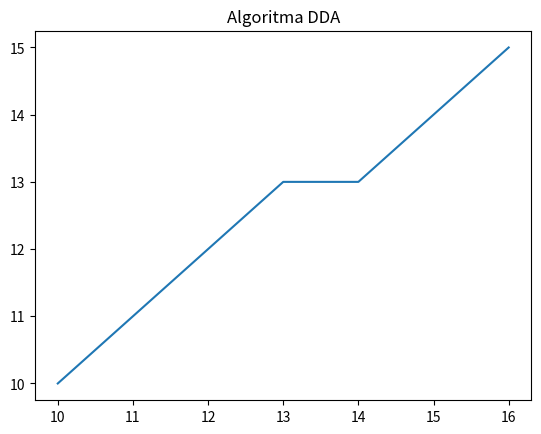

The matplotlib source for this figure:
import matplotlib.pyplot as plt
import pandas as pd

def dda(x0, y0, x1, y1):
    dx = x1 - x0
    dy = y1 - y0
    step = max(abs(dx), abs(dy))
    x_inc = dx / step
    y_inc = dy / step
    x = x0
    y = y0
    dict = {'x': [x], 'y': [y], 'round(x)': [x], 'round(y)': [y]}
    for i in range(step):
        yield round(x), round(y)
        x += x_inc
        y += y_inc
        dict['x'].append(x)
        dict['y'].append(y)
        dict['round(x)'].append(round(x))
        dict['round(y)'].append(round(y))
    df = pd.DataFrame(dict)
    print(df)

def main():
    x0 = 10
    y0 = 10
    x1 = 17
    y1 = 16
    x, y = zip(*dda(x0, y0, x1, y1))
    plt.title('Algoritma DDA')
    plt.plot(x, y)
    plt.show()

main()